Run: headless pygame with SDL's dummy video driver; simulated clock (each Clock.tick advances the game by its frame time, no real sleeping); random seed 0; keys injected as events and as key.get_pressed() state; mouse plan: one left click at the window centre at the start of phase 2, then a move to the lower-right quarter at the start of phase 3.
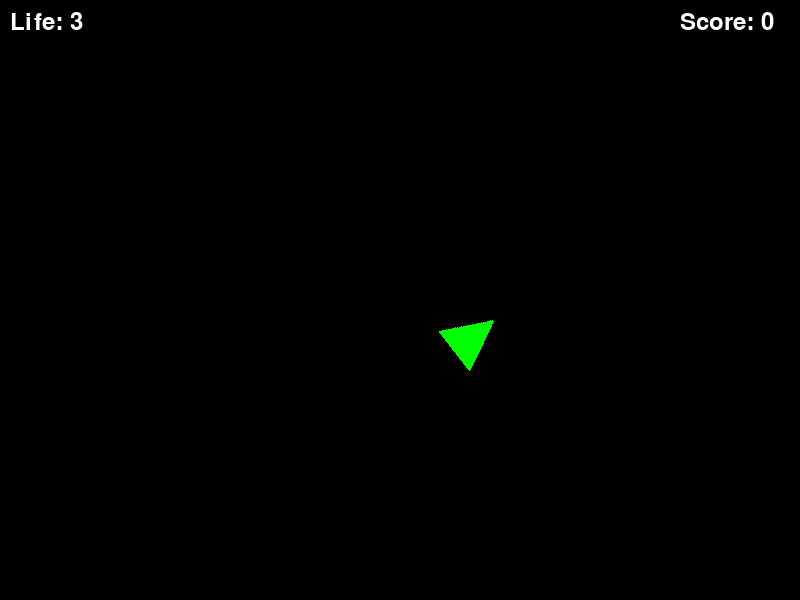
Frame 1 of 4 · flips 1–60 · no input
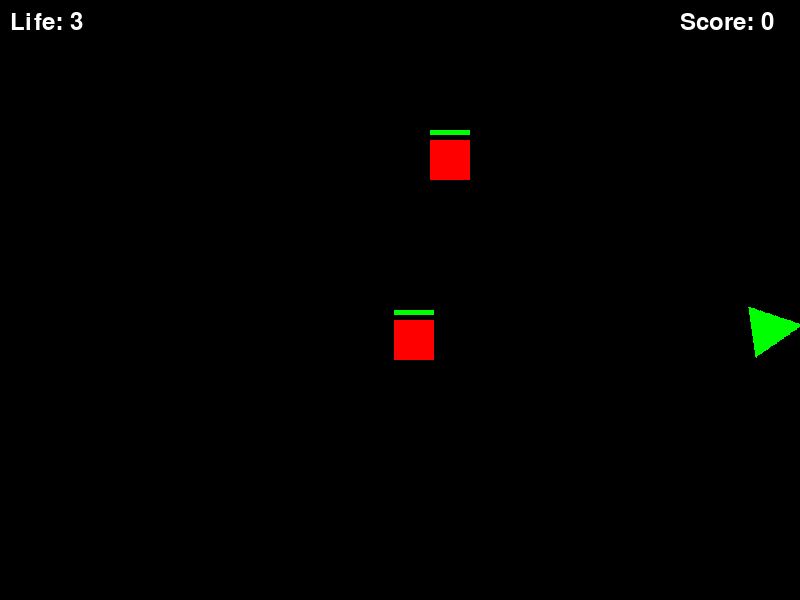
Frame 2 of 4 · flips 61–180 · clicked the window centre · tapped SPACE, RETURN · held RIGHT (→), D
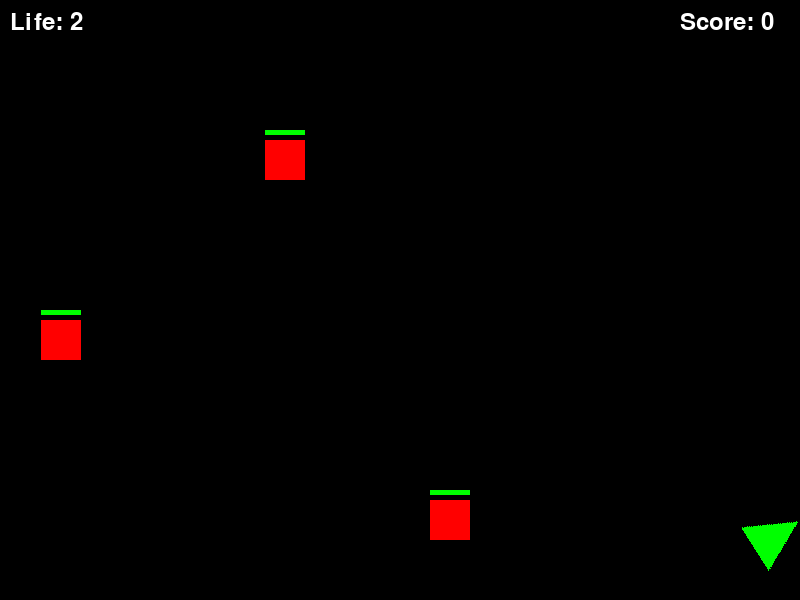
Frame 3 of 4 · flips 181–300 · moved the mouse to the lower-right quarter · held DOWN (↓), S
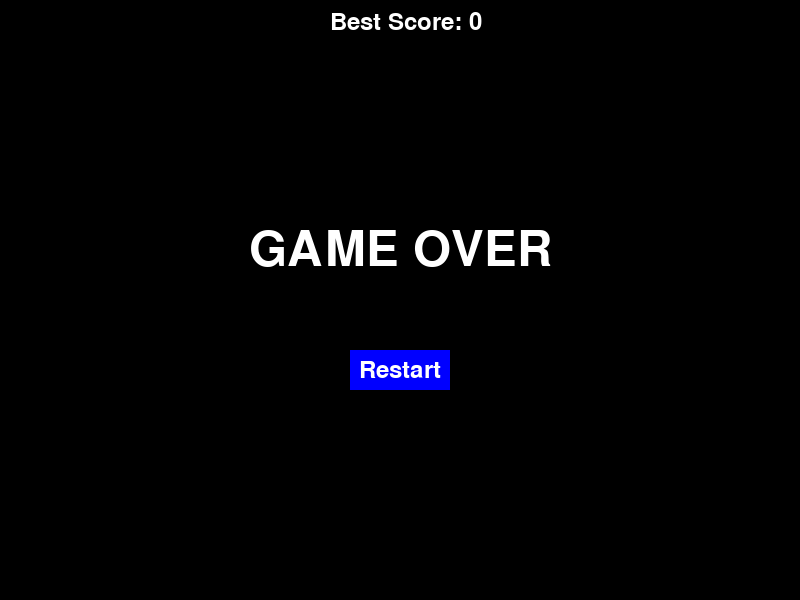
Frame 4 of 4 · flips 301–420 · held LEFT (←), A, UP (↑), W

The pygame program that drew these frames:

import pygame
import math
import random

# Initialize Pygame
pygame.init()

# Game Settings
WIDTH, HEIGHT = 800, 600
screen = pygame.display.set_mode((WIDTH, HEIGHT))
pygame.display.set_caption("2D Shooting Game")

# Colors
WHITE = (255, 255, 255)
BLACK = (0, 0, 0)
GREEN = (0, 255, 0)
RED = (255, 0, 0)
YELLOW = (255, 255, 0)
BLUE = (0, 0, 255)

# Clock
clock = pygame.time.Clock()
FPS = 40

# Player Settings
player_size = 100
player_x, player_y = WIDTH // 2, HEIGHT // 2
player_speed = 5
player_life = 3

# Bullet Settings
bullets = []
bullet_speed = 10  # Constant bullet speed
bullet_radius = 5
damage = 1  # Bullet damage
bullet_interval = 200  # 200 milliseconds interval between each shot

# Enemy Settings (increased initial speed)
enemies = []
enemy_size = 40
enemy_spawn_time = 1500  # in milliseconds
last_enemy_spawn = pygame.time.get_ticks()
enemy_speed = 3  # Initial enemy speed
enemy_speed_decrement = 1  # Decrease enemy speed after each game

# Game Over, Score, and Restart settings
game_over = False
restart_button_rect = pygame.Rect(WIDTH // 2 - 50, HEIGHT // 2 + 50, 100, 40)
score = 0
best_score = 0

# Load Images
player_image = pygame.Surface((player_size, player_size), pygame.SRCALPHA)
pygame.draw.polygon(player_image, GREEN, [(25, 0), (50, 50), (0, 50)])

# Function to draw text
def draw_text(text, font, color, x, y):
    surface = font.render(text, True, color)
    screen.blit(surface, (x, y))

# Class for bullets
class Bullet:
    def __init__(self, x, y, target_x, target_y, damage):
        self.x = x
        self.y = y
        self.damage = damage  # Bullet damage
        
        # Calculate the angle and direction based on the mouse position
        angle = math.atan2(target_y - y, target_x - x)
        self.dx = math.cos(angle) * bullet_speed  # Constant bullet speed
        self.dy = math.sin(angle) * bullet_speed  # Constant bullet speed

    def update(self):
        # Move bullet towards the target direction
        self.x += self.dx
        self.y += self.dy

        # Check if bullet is off screen
        if self.x < 0 or self.x > WIDTH or self.y < 0 or self.y > HEIGHT:
            bullets.remove(self)

    def draw(self):
        pygame.draw.circle(screen, YELLOW, (int(self.x), int(self.y)), bullet_radius)

# Class for enemies
class Enemy:
    def __init__(self, speed):
        self.x = random.randint(0, WIDTH - enemy_size)
        self.y = -enemy_size  # Spawn above screen
        self.speed = speed  # Use the modified speed value
        self.health = 3  # Each enemy has 3 health points

    def update(self):
        self.y += self.speed
        # Check if enemy has crossed the bottom of the screen
        if self.y > HEIGHT:
            global player_life  # Access the player's life globally
            player_life -= 1  # Decrease player life when enemy crosses the bottom
            enemies.remove(self)  # Remove the enemy from the game
            if player_life <= 0:  # Check if the player's life reaches 0
                global game_over  # Set the game over flag
                game_over = True  # End the game when life reaches 0

    def draw(self):
        pygame.draw.rect(screen, RED, (self.x, self.y, enemy_size, enemy_size))
        # Draw health bar
        pygame.draw.rect(screen, GREEN, (self.x, self.y - 10, (self.health / 3) * enemy_size, 5))

    def hit(self, damage):
        self.health -= damage
        if self.health <= 0:
            enemies.remove(self)
            global score, best_score
            score += 10  # Add points for each enemy destroyed

# Function to handle game over
def handle_game_over():
    global game_over, best_score
    font = pygame.font.SysFont(None, 72)
    
    # Calculate the text size to center it
    game_over_text = font.render('GAME OVER', True, WHITE)
    text_rect = game_over_text.get_rect(center=(WIDTH // 2, HEIGHT // 2 - 50))
    
    screen.blit(game_over_text, text_rect)  # Draw centered game over text
    
    # Draw restart button
    pygame.draw.rect(screen, BLUE, restart_button_rect)
    font = pygame.font.SysFont(None, 36)
    restart_text = font.render('Restart', True, WHITE)
    
    # Center the restart text inside the button
    restart_rect = restart_text.get_rect(center=(WIDTH // 2, HEIGHT // 2 + 70))
    screen.blit(restart_text, restart_rect)

    # Display Best Score
    font = pygame.font.SysFont(None, 36)
    draw_text(f'Best Score: {best_score}', font, WHITE, WIDTH // 2 - 70, 10)

# Function to reset the game
def reset_game():
    global player_x, player_y, player_life, bullets, enemies, game_over, score, best_score, enemy_spawn_time, enemy_speed_decrement, damage, enemy_speed
    player_x, player_y = WIDTH // 2, HEIGHT // 2
    player_life = 3
    bullets = []
    enemies = []
    
    # Update best_score only when score exceeds it
    if score > best_score:
        best_score = score
        
    # Reset score for new game
    score = 0
    
    # Decrease enemy speed slightly each game
    enemy_speed_decrement += 0.2
    # Reset damage to 1 at the start of a new game
    damage = 1
    game_over = False

    # Increase enemy speed after each game
    enemy_speed += 1  # Increase speed of enemies as the game progresses

# Timing for Bullet Fire
last_bullet_time = 0  # Store the last time a bullet was fired

# Function to check collision between player and enemies
def check_collision(player_x, player_y, enemy):
    # Create player and enemy rectangles
    player_rect = pygame.Rect(player_x, player_y, player_size, player_size)
    enemy_rect = pygame.Rect(enemy.x, enemy.y, enemy_size, enemy_size)

    # Check if the player rectangle intersects with the enemy rectangle (touching or colliding)
    if player_rect.colliderect(enemy_rect):
        return True
    return False

# Main Game Loop
running = True
while running:
    screen.fill(BLACK)

    # Handle game over state
    if game_over:
        handle_game_over()
        pygame.display.flip()
        for event in pygame.event.get():
            if event.type == pygame.QUIT:
                running = False
            if event.type == pygame.MOUSEBUTTONDOWN:
                if restart_button_rect.collidepoint(event.pos):
                    reset_game()
        continue

    # Player Movement
    keys = pygame.key.get_pressed()
    # Player Movement with boundaries
    if keys[pygame.K_a] or keys[pygame.K_LEFT]:
        if player_x > 0:  # Prevent moving off the left edge
            player_x -= player_speed
    if keys[pygame.K_d] or keys[pygame.K_RIGHT]:
        if player_x + player_size < WIDTH:  # Prevent moving off the right edge
            player_x += player_speed
    if keys[pygame.K_w] or keys[pygame.K_UP]:
        if player_y > 0:  # Prevent moving off the top edge
            player_y -= player_speed
    if keys[pygame.K_s] or keys[pygame.K_DOWN]:
        if player_y + player_size < HEIGHT:  # Prevent moving off the bottom edge
            player_y += player_speed

    # Get mouse position and rotate player image based on mouse direction
    mouse_x, mouse_y = pygame.mouse.get_pos()
    angle_to_mouse = math.degrees(math.atan2(mouse_y - (player_y + player_size // 2), mouse_x - (player_x + player_size // 2))) + 90
    rotated_player = pygame.transform.rotate(player_image, angle_to_mouse)
    screen.blit(rotated_player, (player_x, player_y))

    # Event handling
    for event in pygame.event.get():
        if event.type == pygame.QUIT:
            running = False

    # Get current time in milliseconds
    current_time = pygame.time.get_ticks()

    # Check if enough time has passed to fire a bullet
    if current_time - last_bullet_time >= bullet_interval:
        if pygame.mouse.get_pressed()[0]:
            target_x, target_y = pygame.mouse.get_pos()
            bullet = Bullet(player_x + player_size // 2, player_y + player_size // 2, target_x, target_y, damage)
            bullets.append(bullet)
            last_bullet_time = current_time  # Update last bullet time

    # Update and draw bullets
    for bullet in bullets[:]:
        bullet.update()
        bullet.draw()

    # Enemy spawn logic
    if current_time - last_enemy_spawn >= enemy_spawn_time:
        new_enemy = Enemy(enemy_speed)
        enemies.append(new_enemy)
        last_enemy_spawn = current_time

    # Update and draw enemies
    for enemy in enemies[:]:
        enemy.update()
        enemy.draw()

        # Check collision with bullets and reduce enemy health
        for bullet in bullets[:]:
            if pygame.Rect(bullet.x - bullet_radius, bullet.y - bullet_radius, bullet_radius * 2, bullet_radius * 2).colliderect(pygame.Rect(enemy.x, enemy.y, enemy_size, enemy_size)):
                enemy.hit(bullet.damage)
                bullets.remove(bullet)  # Remove bullet after collision

        # Check if the player collided with the enemy
        if check_collision(player_x, player_y, enemy):
            player_life -= 1  # Reduce life when collision occurs
            enemies.remove(enemy)  # Remove the enemy

    # Draw the player's life
    font = pygame.font.SysFont(None, 36)
    draw_text(f'Life: {player_life}', font, WHITE, 10, 10)

    # Draw the score
    draw_text(f'Score: {score}', font, WHITE, WIDTH - 120, 10)

    pygame.display.flip()
    clock.tick(FPS)

# Quit the game
pygame.quit()
